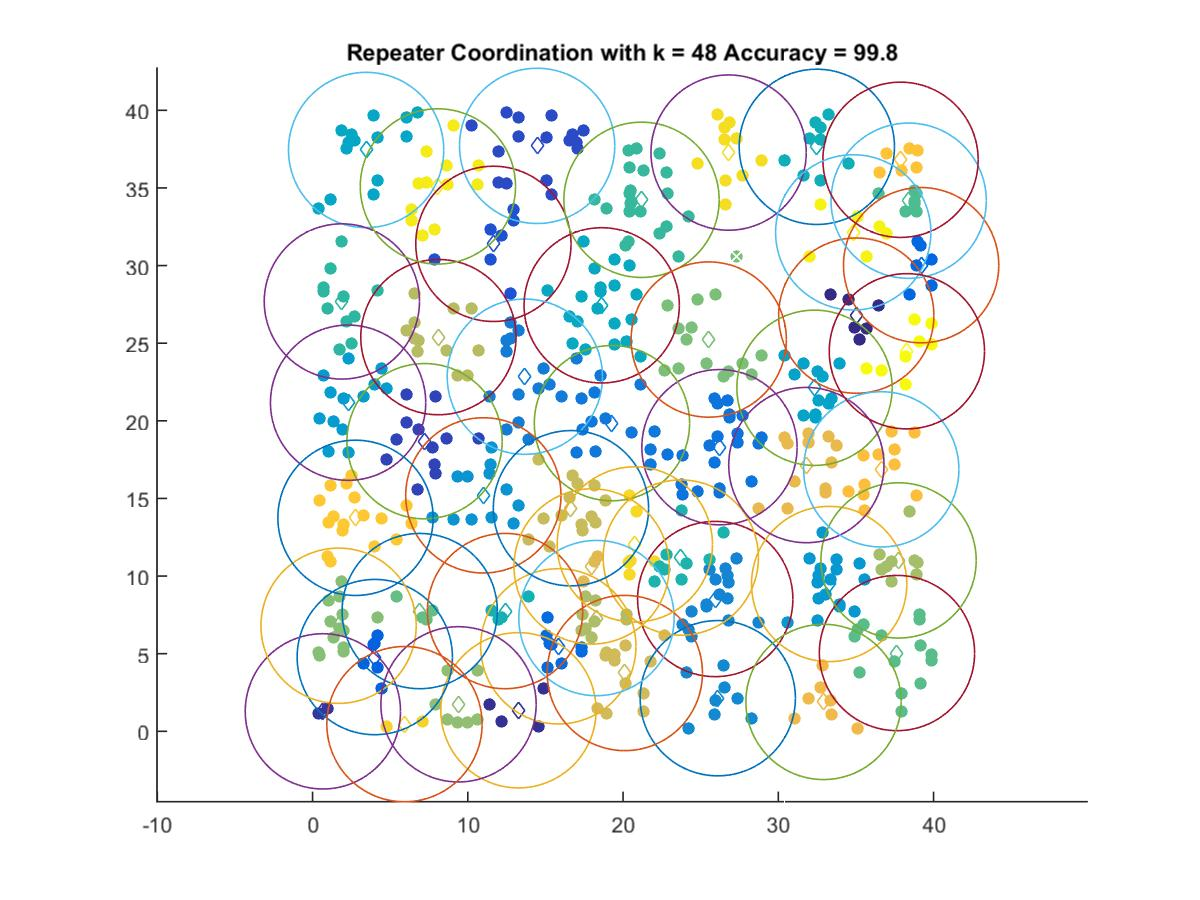

Data behind this chart, as committed beside it:
35.018, 26.774
13.26, 1.354
0.662, 1.284
7.212, 18.69
14.46, 37.71
11.65, 31.4
4.005, 4.781
39.2, 30.02
15.83, 5.471
26.21, 18.3
19.28, 19.85
13.67, 22.84
25.93, 8.521
26.1, 2.131
11, 15.2
33.27, 9.487
2.287, 21.16
32.33, 22.13
3.447, 37.44
18.62, 27.44
32.48, 37.65
12.4, 7.743
23.72, 11.19
1.886, 27.69
21.19, 34.23
38.4, 34.18
37.64, 5.041
6.901, 7.743
25.52, 25.23
1.673, 6.799
9.4, 1.737
37.74, 11.01
18.29, 7.293
8.104, 25.39
16.64, 14.37
20.11, 3.755
17.97, 10.62
31.8, 17.15
32.91, 1.891
36.63, 16.87
37.87, 36.81
2.764, 13.75
5.918, 0.4614
20.76, 12.04
26.8, 37.28
8.071, 35.09
34.82, 32.14
38.28, 24.48
